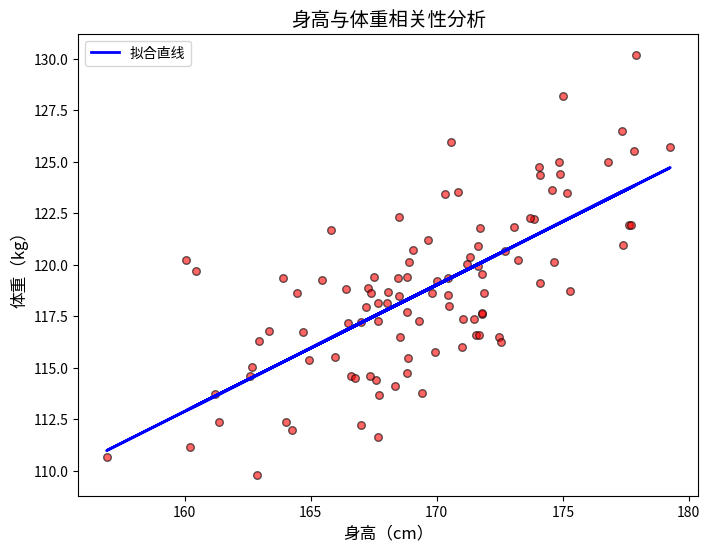

Write Python code to recreate this figure.
import matplotlib.pyplot as plt
import numpy as np

# 生成模拟数据（身高cm，体重kg）
np.random.seed(42)  # 固定随机数，结果可复现
height = np.random.normal(170, 5, 100)  # 均值170，标准差5，100个样本
weight = 0.7 * height + np.random.normal(0, 3, 100)  # 身高与体重正相关，带随机误差

# 绘制散点图
plt.figure(figsize=(8, 6))
plt.scatter(height, weight,
            color='red',    # 点颜色
            alpha=0.6,      # 透明度（0.6避免重叠看不清）
            s=30,           # 点大小
            edgecolor='black')  # 点边框颜色

# 添加拟合直线（显示相关性）
m, b = np.polyfit(height, weight, 1)  # 1次多项式拟合（直线）
plt.plot(height, m*height + b, color='blue', linewidth=2, label='拟合直线')

# 设置标题和标签
plt.title('身高与体重相关性分析', fontsize=14)
plt.xlabel('身高（cm）', fontsize=12)
plt.ylabel('体重（kg）', fontsize=12)
plt.legend()

plt.show()
